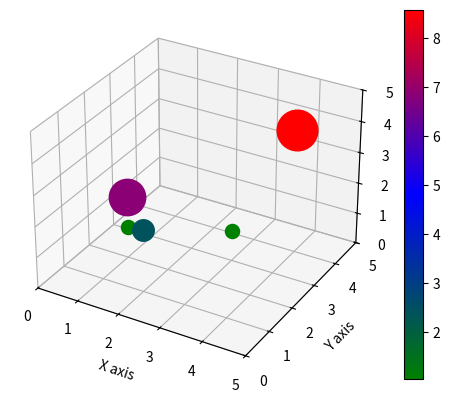
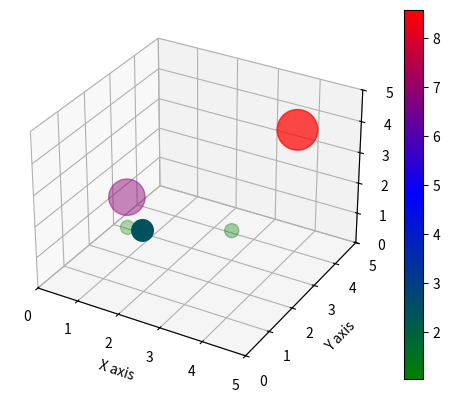

Python code for these plots, in order:
import matplotlib.pyplot as plt
from mpl_toolkits.mplot3d import Axes3D

import matplotlib

sizes = [6.863417982155114, 1.0295126973232671, 8.579272477693893, 2.40219629375429, 1.0295126973232671]
x = [1, 3, 4, 2, 1]
y = [2, 3, 4, 1, 2]
z = [2, 1, 4, 2, 1]

bigger_sizes = [100 * i for i in sizes]
print(bigger_sizes)

norm = plt.Normalize(min(sizes), max(sizes))
cmap = matplotlib.colors.LinearSegmentedColormap.from_list("", ["green","blue","red"])


##########################################################################################################
fig = plt.figure()
ax = fig.add_subplot(111, projection='3d')

for i in range(5):
    p = ax.scatter(x[i], y[i], z[i], s=bigger_sizes[i], c=sizes[i], cmap=cmap, norm=norm)

ax.set_xlabel('X axis')
ax.set_ylabel('Y axis')
ax.set_zlabel('Z axis')

ax.set_xlim(0, 5)
ax.set_ylim(0, 5)
ax.set_zlim(0, 5)

fig.colorbar(p)
plt.show()


###########################################################################################################
fig = plt.figure()
ax = fig.add_subplot(111, projection='3d')

p = ax.scatter(x, y, z, s=bigger_sizes, c=sizes, cmap=cmap, norm=norm)

ax.set_xlabel('X axis')
ax.set_ylabel('Y axis')
ax.set_zlabel('Z axis')

ax.set_xlim(0, 5)
ax.set_ylim(0, 5)
ax.set_zlim(0, 5)

fig.colorbar(p)
plt.show()